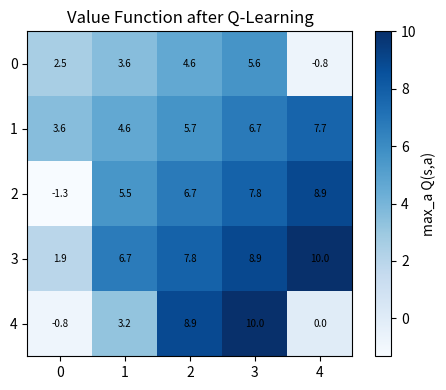

Here is the Python script that generated this plot:
import numpy as np
import matplotlib.pyplot as plt
np.random.seed(42)
print("Ready")

def gridworld_step(state, action):
    """4 actions: 0=up,1=down,2=left,3=right. Returns next_state, reward, done."""
    row, col = state
    dr = [-1, 1, 0, 0]
    dc = [0, 0, -1, 1]
    nr = row + dr[action]
    nc = col + dc[action]
    if not (0 <= nr < 5 and 0 <= nc < 5):
        return state, -1, False
    if (nr, nc) == (4, 4):
        return (4, 4), 10, True
    return (nr, nc), -1, False

def q_learning(n_episodes=2000, alpha=0.1, gamma=0.99, epsilon=0.1):
    """Train Q-learning on the 5x5 gridworld.
    Returns Q: dict mapping (state, action) -> float.
    """
    n_actions = 4
    Q = {}   # Q[(state, action)] = value

    for ep in range(n_episodes):
        state = (0, 0)
        done = False
        steps = 0
        while not done and steps < 50:
            # TODO: epsilon-greedy action selection
            # action = ...

            # TODO: take step
            # next_state, reward, done = gridworld_step(state, action)

            # TODO: Q-learning update:
            # target = reward + gamma * max_a Q[(next_state, a)] (if not done, else reward)
            # Q[(state, action)] += alpha * (target - Q[(state, action)])

            state = None  # update state
            steps += 1
    return Q

Q = q_learning()
print(f"Q-table size: {len(Q)} entries")

def q_learning(n_episodes=2000, alpha=0.1, gamma=0.99, epsilon=0.1):
    n_actions = 4
    Q = {}

    def get_q(s, a):
        return Q.get((s, a), 0.0)

    def best_action(s):
        qs = [get_q(s, a) for a in range(n_actions)]
        return int(np.argmax(qs))

    for ep in range(n_episodes):
        state = (0, 0)
        done = False
        steps = 0
        while not done and steps < 50:
            if np.random.random() < epsilon:
                action = np.random.randint(n_actions)
            else:
                action = best_action(state)
            next_state, reward, done = gridworld_step(state, action)
            if done:
                target = reward
            else:
                target = reward + gamma * max(get_q(next_state, a) for a in range(n_actions))
            Q[(state, action)] = get_q(state, action) + alpha * (target - get_q(state, action))
            state = next_state
            steps += 1
    return Q

Q = q_learning()

# Plot value function
V = np.zeros((5, 5))
for r in range(5):
    for c in range(5):
        V[r, c] = max(Q.get(((r,c), a), 0.0) for a in range(4))

plt.figure(figsize=(5, 4))
plt.imshow(V, cmap='Blues')
plt.colorbar(label='max_a Q(s,a)')
plt.title('Value Function after Q-Learning')
for r in range(5):
    for c in range(5):
        plt.text(c, r, f'{V[r,c]:.1f}', ha='center', va='center', fontsize=7)
plt.tight_layout()
plt.show()
